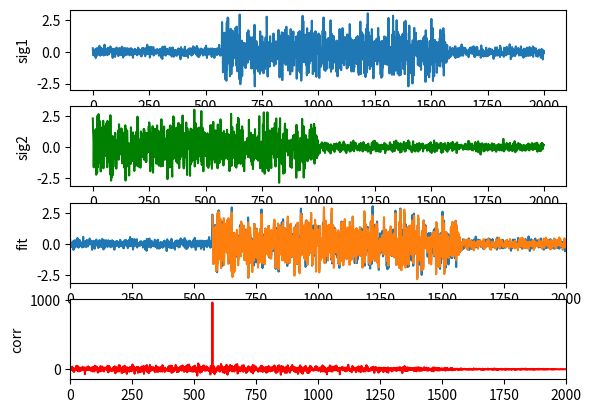

This chart was generated by the following Python code:
import numpy as np
import matplotlib.pyplot as plt

# 正規分布のノイズ作成
target_sig = np.random.normal(size=1000) * 1.0
delay = 573 # 遅延
sig1 = np.random.normal(size=2000) * 0.2
sig1[delay:delay+1000] += target_sig
sig2 = np.random.normal(size=2000) * 0.2
sig2[:1000] += target_sig

#相互相関をとって遅延時間を算出
corr = np.correlate(sig1, sig2, "full")
estimated_delay = corr.argmax() - (len(sig2) - 1)
print("estimated delay is " + str(estimated_delay))

#描画
plt.subplot(4, 1, 1)
plt.ylabel("sig1")
plt.plot(sig1)

plt.subplot(4, 1, 2)
plt.ylabel("sig2")
plt.plot(sig2, color="g")

plt.subplot(4, 1, 3)
plt.ylabel("fit")
plt.plot(np.arange(len(sig1)), sig1)
plt.plot(np.arange(len(sig2)) + estimated_delay, sig2 )
plt.xlim([0, len(sig1)])

plt.subplot(4, 1, 4)
plt.ylabel("corr")
plt.plot(np.arange(len(corr)) - len(sig2) + 1, corr, color="r")
plt.xlim([0, len(sig1)])

plt.show()
